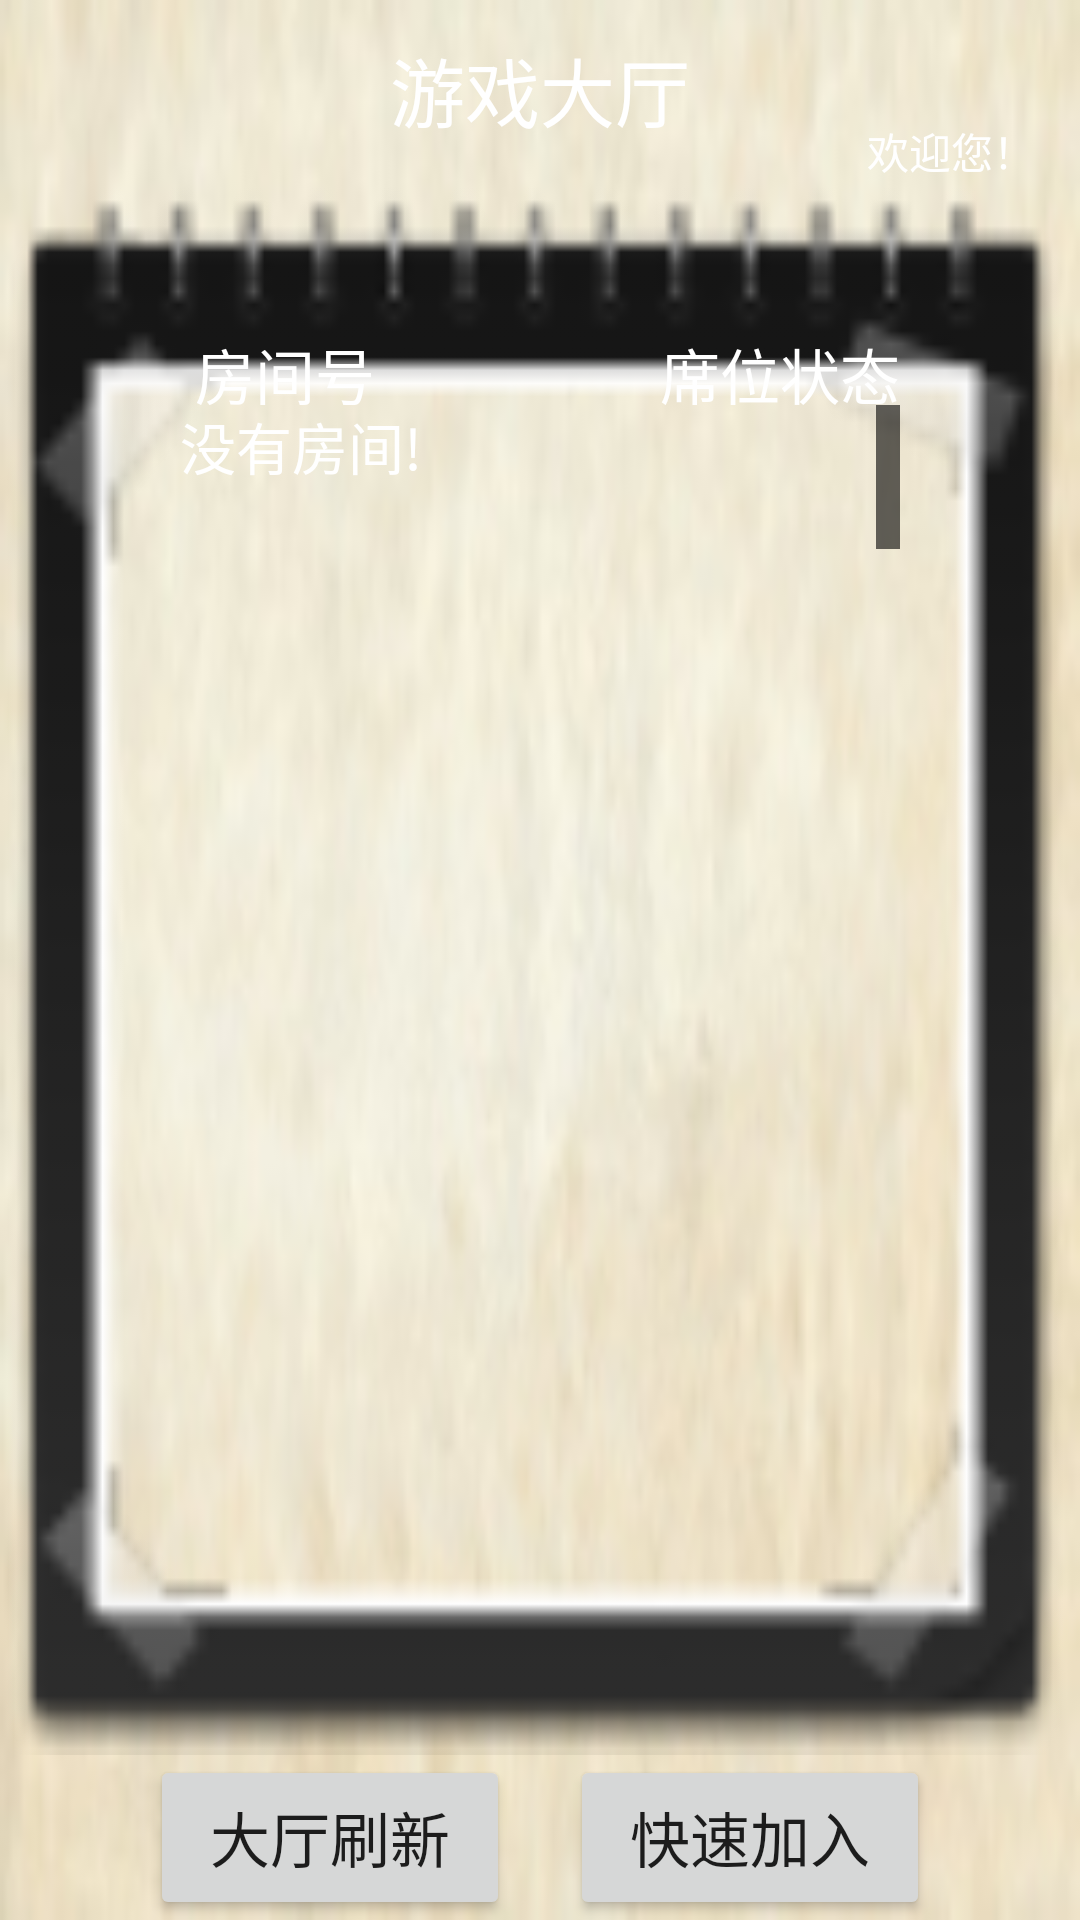

Reconstruct the res/layout file that produces this screen, plus the resources it refers to.
<!-- AndroidManifest.xml: fallback theme Theme.MaterialComponents.DayNight.NoActionBar -->
<!-- res/layout/house.xml -->
<?xml version="1.0" encoding="utf-8"?>
<LinearLayout xmlns:android="http://schemas.android.com/apk/res/android"
    android:id="@+id/father_linear_layout"
    android:layout_width="fill_parent"
    android:layout_height="wrap_content"
    android:background="@drawable/game_background"
    android:orientation="vertical" >

    <RelativeLayout
        android:id="@+id/house_title_layout"
        android:layout_width="fill_parent"
        android:layout_height="60dip"
        android:background="@drawable/login_input_area_background" >

        <RelativeLayout
            android:id="@+id/loading_linear_layout"
            android:layout_width="200dip"
            android:layout_height="40dip"
            android:layout_centerHorizontal="true"
            android:layout_centerInParent="true"
            android:orientation="horizontal" >

            <TextView
                android:id="@+id/house_title"
                android:layout_width="160dip"
                android:layout_height="50dip"
                android:layout_centerHorizontal="true"
                android:gravity="center"
                android:text="游戏大厅"
                android:textColor="@android:color/white"
                android:textSize="25dip" />
        </RelativeLayout>

        <TextView
            android:id="@+id/house_welcome_user_text"
            android:layout_width="fill_parent"
            android:layout_height="20dip"
            android:layout_alignParentBottom="true"
            android:layout_alignParentRight="true"
            android:gravity="right"
            android:paddingBottom="2dip"
            android:paddingRight="15dip"
            android:text="欢迎您！"
            android:textColor="@android:color/white" >
        </TextView>
    </RelativeLayout>

    <RelativeLayout
        android:layout_width="fill_parent"
        android:layout_height="fill_parent"
        android:layout_weight="1"
        android:background="@drawable/frame" >

        <RelativeLayout
            android:id="@+id/house_list_layout"
            android:layout_width="240dip"
            android:layout_height="fill_parent"
            android:layout_centerInParent="true"
            android:orientation="horizontal"
            android:paddingTop="50dip" >

            <RelativeLayout
                android:id="@+id/house_list_title"
                android:layout_width="fill_parent"
                android:layout_height="25dip"
                android:layout_alignParentTop="true"
                android:background="@drawable/gridview_background" >

                <TextView
                    android:layout_width="wrap_content"
                    android:layout_height="fill_parent"
                    android:layout_alignParentLeft="true"
                    android:paddingLeft="5dip"
                    android:text="房间号"
                    android:textColor="@android:color/white"
                    android:textSize="20dip" />

                <TextView
                    android:layout_width="wrap_content"
                    android:layout_height="fill_parent"
                    android:layout_alignParentRight="true"
                    android:paddingLeft="25dip"
                    android:text="席位状态"
                    android:textColor="@android:color/white"
                    android:textSize="20dip" />
            </RelativeLayout>

            <ListView
                android:id="@id/android:list"
                android:layout_width="fill_parent"
                android:layout_height="wrap_content"
                android:layout_below="@+id/house_list_title"
                android:cacheColorHint="#00000000"
                android:drawSelectorOnTop="false"
                android:fastScrollEnabled="true"
                android:focusable="true"
                android:paddingBottom="50dip"
                android:scrollbars="vertical" />

            <TextView
                android:id="@id/android:empty"
                android:layout_width="fill_parent"
                android:layout_height="wrap_content"
                android:layout_below="@+id/house_list_title"
                android:layout_gravity="center"
                android:text="没有房间!"
                android:textColor="@android:color/white"
                android:textSize="9pt" />
        </RelativeLayout>
    </RelativeLayout>

    <RelativeLayout
        android:layout_width="fill_parent"
        android:layout_height="55dip"
        android:background="@drawable/gridview_background"
        android:gravity="center" >

        <RelativeLayout
            android:id="@+id/relativeLayout1"
            android:layout_width="260dip"
            android:layout_height="wrap_content"
            android:layout_centerHorizontal="true"
            android:layout_centerVertical="true" >

            <Button
                android:id="@+id/house_quick_select_btn"
                android:layout_width="120dip"
                android:layout_height="60dip"
                android:layout_alignParentRight="true"
                android:gravity="center"
                android:text="快速加入"
                android:textSize="20dip" />

            <Button
                android:id="@+id/house_refresh_btn"
                android:layout_width="120dip"
                android:layout_height="60dip"
                android:layout_alignParentLeft="true"
                android:gravity="center"
                android:text="大厅刷新"
                android:textSize="20dip" />
        </RelativeLayout>
    </RelativeLayout>

</LinearLayout>
<!-- resources referenced by this layout -->
<resources>
  <!-- drawable frame: png bitmap (drawable, 4906 bytes) -->
  <!-- drawable game_background: jpg bitmap (drawable, 9862 bytes) -->
</resources>
